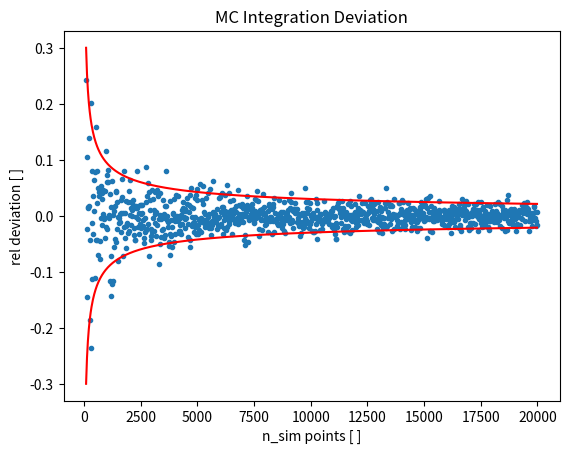

Write the Python code that produced this figure.
"""Daily assignment 4_2"""

import numpy as np
import matplotlib.pyplot as plt


def int_func(x: float) -> float:
    """Function to integrate"""
    return (np.cos(50. * x) + np.sin(20. * x))**2


def mc_int(func, int_range: list, n_sim: int = 100, y_max: float = None) -> float:
    """Monte Carlo hit and miss integration for a given function"""

    if y_max is None:
        x = np.linspace(int_range[0], int_range[1], 1000)
        y = func(x)

        y_max = y.max() * 1.1

    u_1 = np.random.rand(n_sim) * int_range[1] - int_range[0]
    u_2 = np.random.rand(n_sim) * y_max

    mask = int_func(u_1) > u_2
    max_area = y_max * (int_range[1] - int_range[0])
    valid_area = (u_1[mask].shape[0]/u_1.shape[0]) * max_area

    return valid_area


true_integral = 0.9652
n_sim = int(2e4)
n_step = int(n_sim/1000.)


diff = []
n_iter = range(100, n_sim, n_step)
for n in n_iter:
    res = mc_int(int_func, [0, 1], n_sim=n, y_max=4.0)
    print(f"{n}\t{res:0.5f}\t{res-true_integral:0.5f}")
    diff.append((res-true_integral)/true_integral)
diff = np.asarray(diff)


plt.plot(n_iter, diff, ".")
plt.plot(n_iter, 3./np.sqrt(np.asarray(n_iter)), color="r")
plt.plot(n_iter, -3./np.sqrt(np.asarray(n_iter)), color="r")
plt.title("MC Integration Deviation")
plt.xlabel("n_sim points [ ]")
plt.ylabel("rel deviation [ ]")
plt.show()
